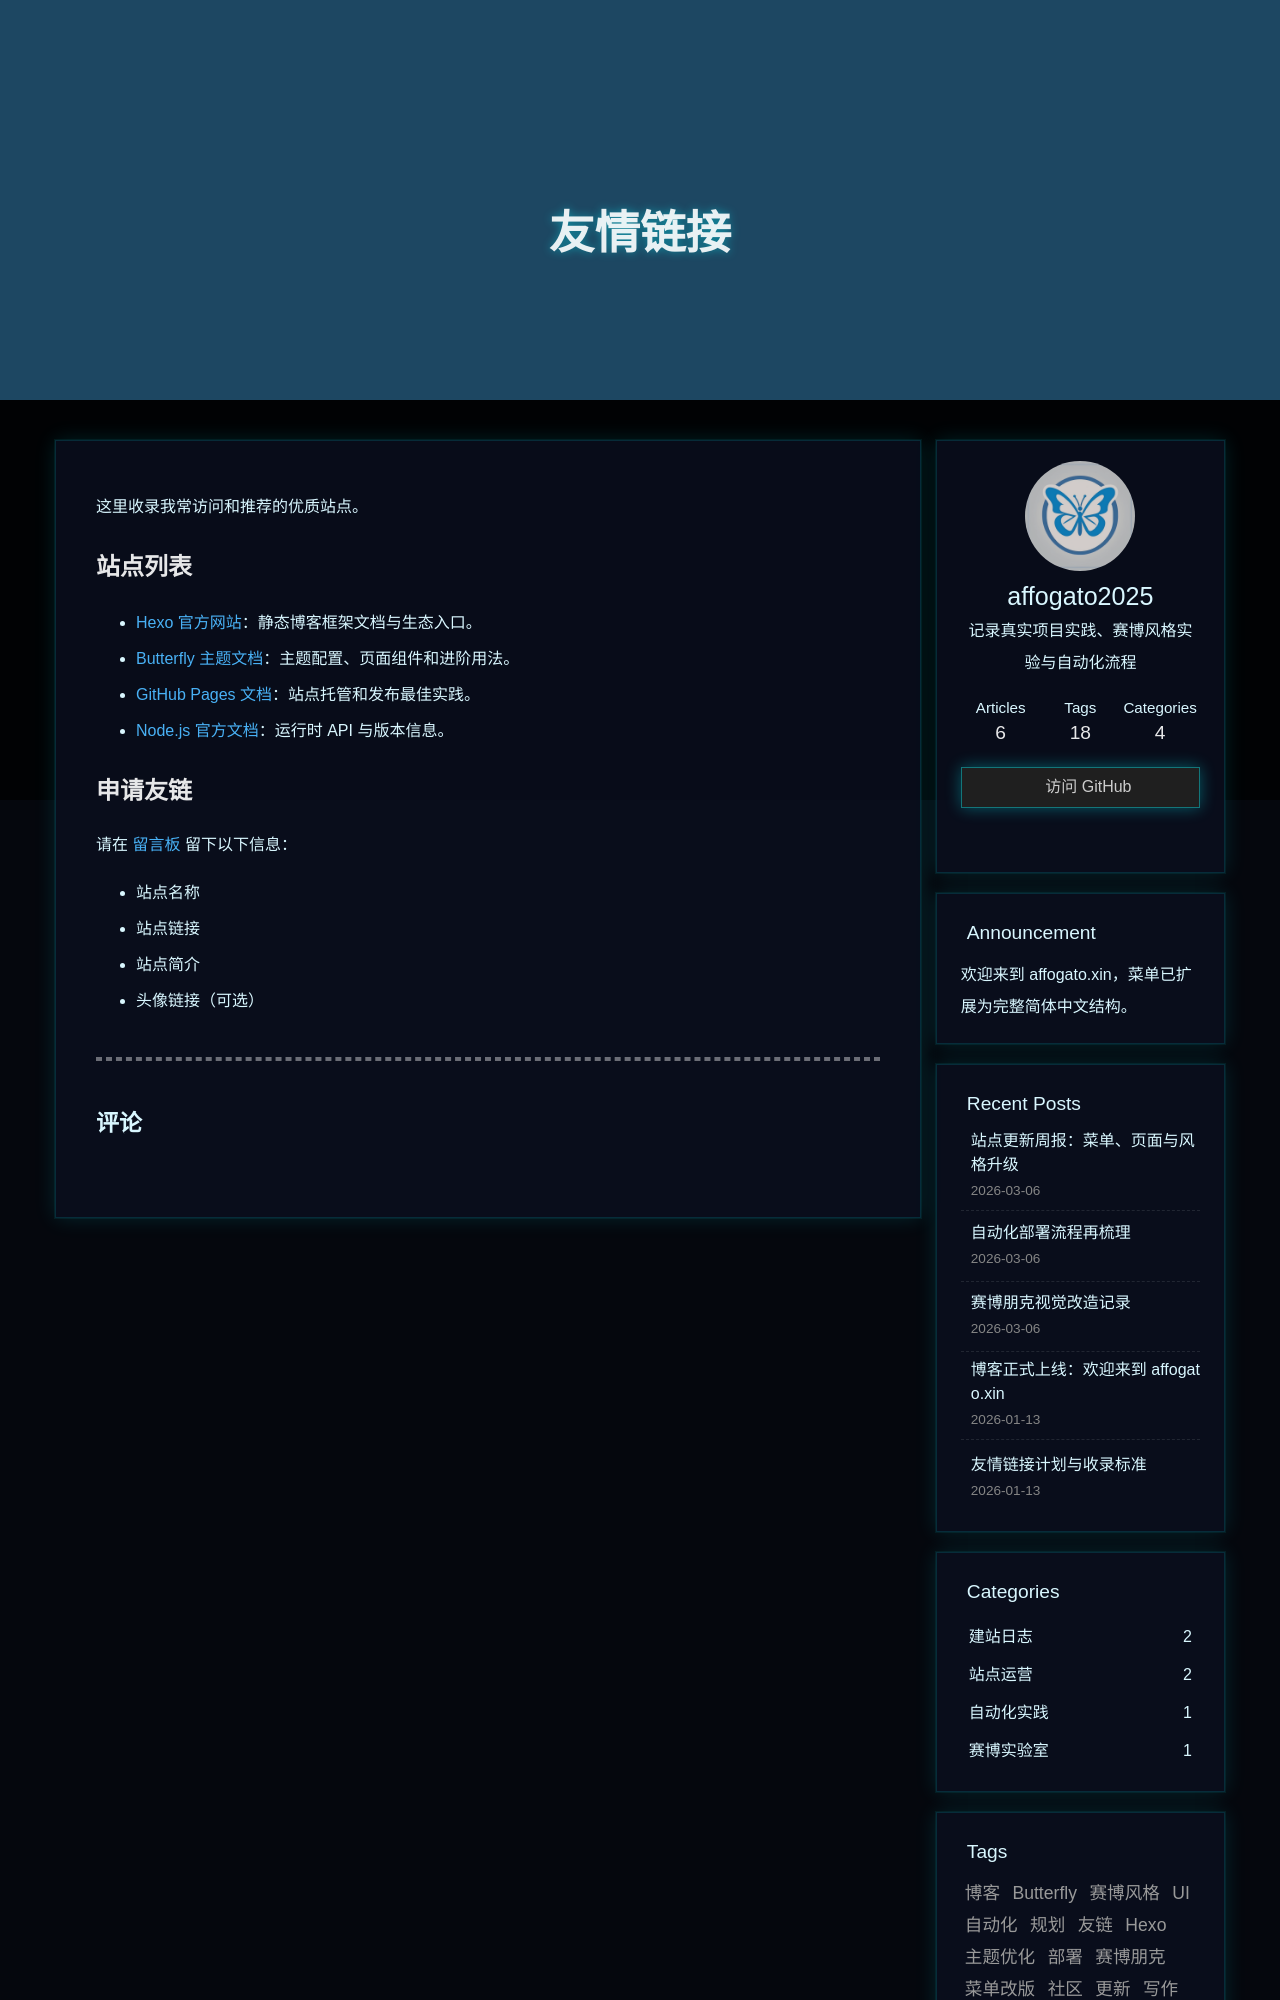

repository: affogato2025/affogato2025.github.io · page: friends/index.html · generator: jekyll

---
title: 友情链接
date: 2026-03-06 11:20:00
layout: page
comments: true
---
这里收录我常访问和推荐的优质站点。

## 站点列表

- [Hexo 官方网站](https://hexo.io/)：静态博客框架文档与生态入口。  
- [Butterfly 主题文档](https://butterfly.js.org/)：主题配置、页面组件和进阶用法。  
- [GitHub Pages 文档](https://docs.github.com/pages)：站点托管和发布最佳实践。  
- [Node.js 官方文档](https://nodejs.or
